Dataset: PlantVillage (GitHub, sss41097/PlantVillage). Classes: Potato___Early_blight, Potato___Late_blight, Potato___healthy, Rice__Bacterial leaf blight, Rice__Brown spot, Rice__Leaf smut, Tomato__Late_Blight, Tomato___Bacterial_spot, Tomato___Early_blight, Tomato___Late_blight, Tomato___Leaf_Mold, Tomato___Septoria_leaf_spot, Tomato___Spider_mites Two-spotted_spider_mite, Tomato___Target_Spot, Tomato___Tomato_mosaic_virus, Tomato___healthy.

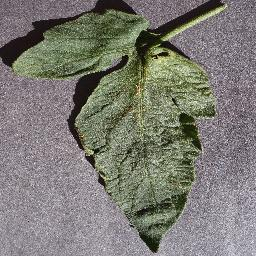
Label: Tomato___healthy

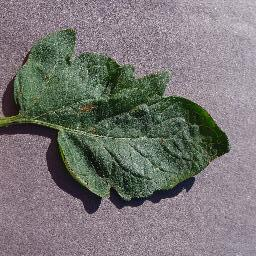
Label: Tomato___Target_Spot

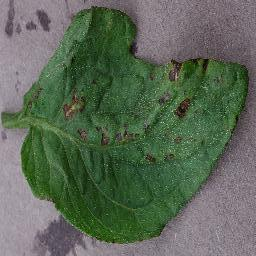
Label: Tomato___Bacterial_spot

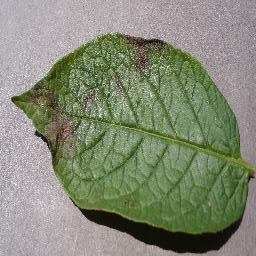
Label: Potato___Late_blight

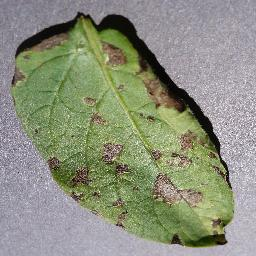
Label: Potato___Early_blight

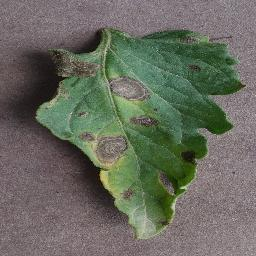
Label: Tomato___Early_blight
